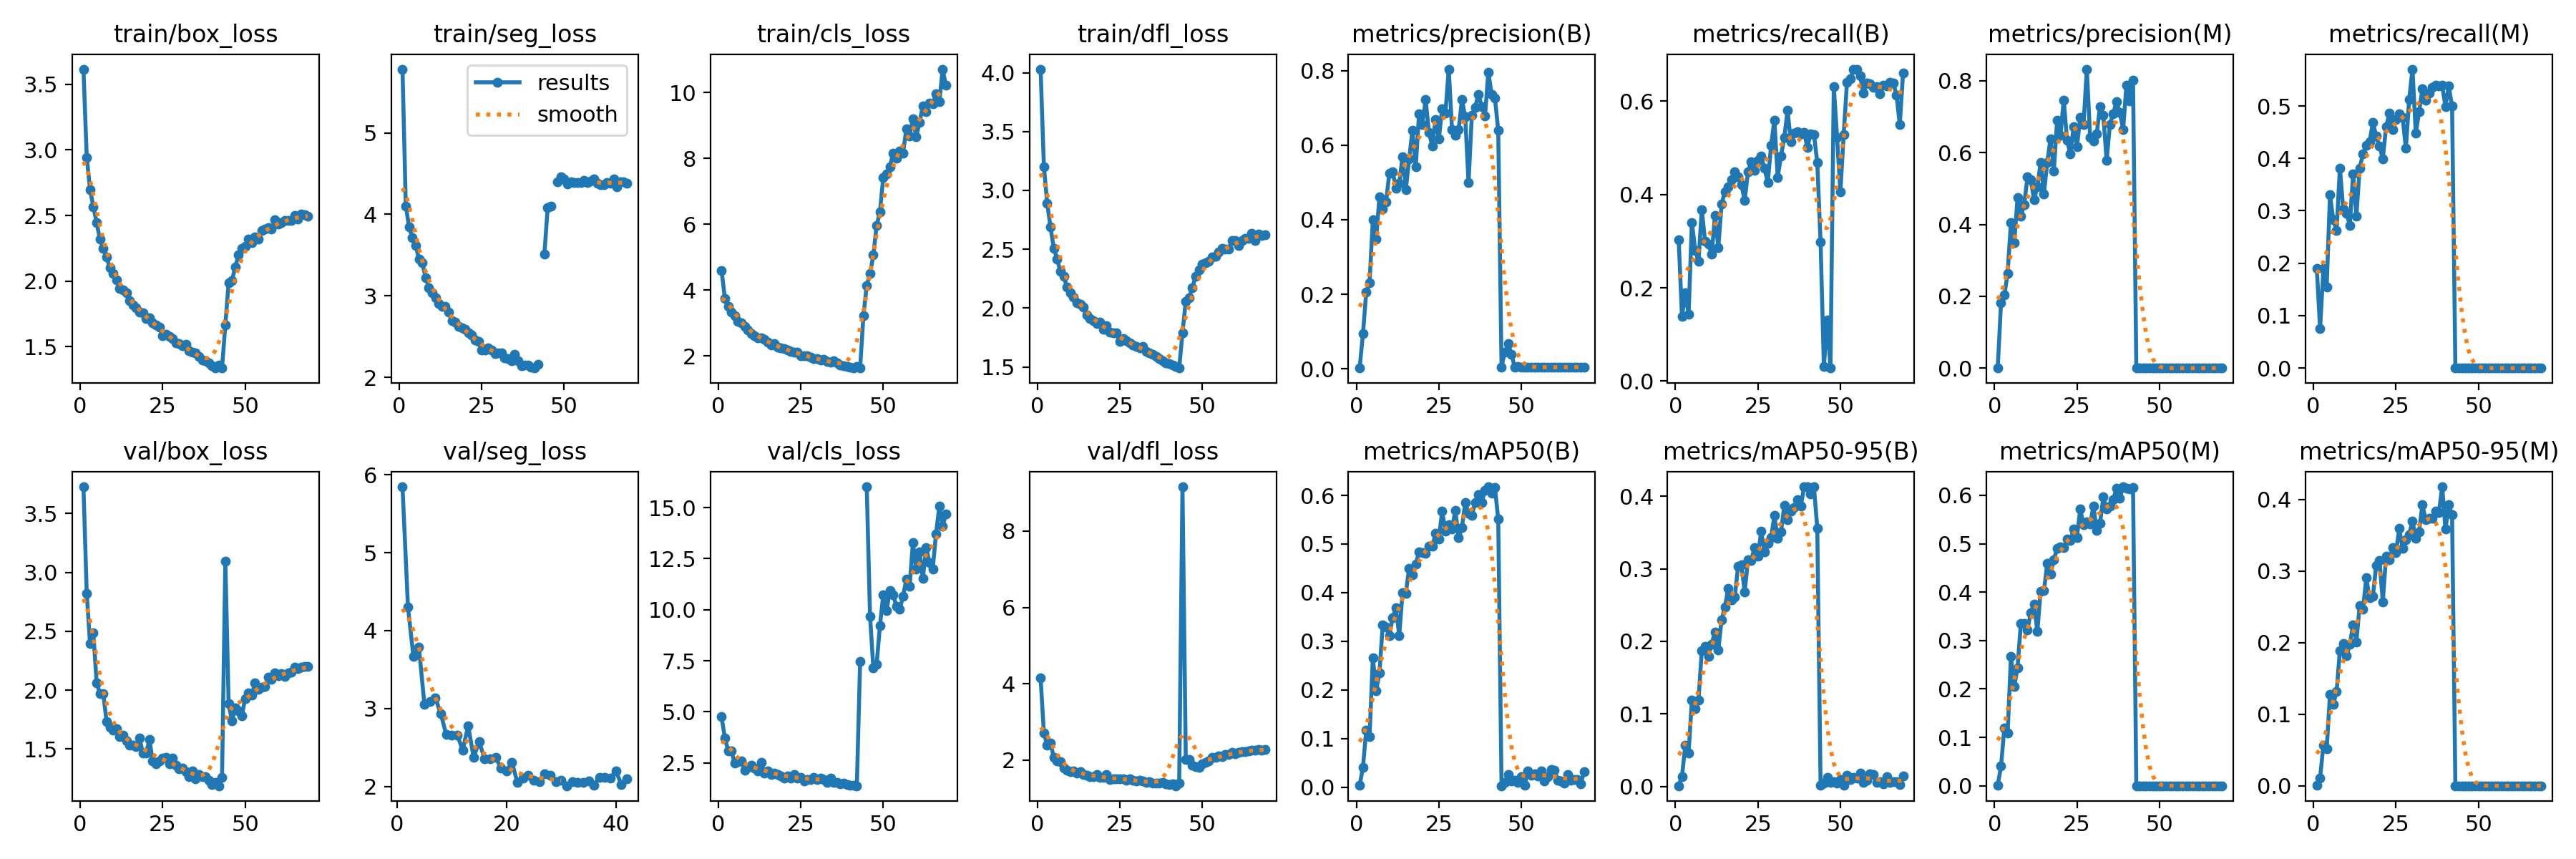

The data file committed next to this chart (first rows):
epoch, time, train/box_loss, train/seg_loss, train/cls_loss, train/dfl_loss, metrics/precision(B), metrics/recall(B), metrics/mAP50(B), metrics/mAP50-95(B), metrics/precision(M), metrics/recall(M), metrics/mAP50(M), metrics/mAP50-95(M), val/box_loss, val/seg_loss, val/cls_loss, val/dfl_loss, lr/pg0, lr/pg1, lr/pg2
1, 73.82, 3.617, 5.782, 4.597, 4.03, 0.00178, 0.3026, 0.00403, 0.00091, 0.00116, 0.1902, 0.00119, 0.00034, 3.728, 5.844, 4.754, 4.154, 0.000552, 0.000552, 0.000552
2, 146.5, 2.945, 4.104, 3.748, 3.202, 0.09356, 0.1386, 0.04092, 0.01379, 0.1821, 0.07538, 0.04025, 0.01094, 2.822, 4.302, 3.727, 2.708, 0.001097, 0.001097, 0.001097
3, 217.6, 2.698, 3.844, 3.495, 2.892, 0.2059, 0.189, 0.1179, 0.05716, 0.203, 0.1894, 0.1197, 0.05663, 2.394, 3.665, 3.1, 2.39, 0.00163, 0.00163, 0.00163
4, 288.4, 2.567, 3.71, 3.335, 2.688, 0.2308, 0.1438, 0.1046, 0.04643, 0.2641, 0.155, 0.109, 0.05178, 2.487, 3.79, 3.067, 2.444, 0.001617, 0.001617, 0.001617
5, 358.4, 2.445, 3.619, 3.214, 2.509, 0.4001, 0.3404, 0.2662, 0.1189, 0.4055, 0.331, 0.2668, 0.1276, 2.063, 3.056, 2.482, 2.074, 0.001601, 0.001601, 0.001601
6, 429.1, 2.319, 3.451, 3.055, 2.417, 0.3477, 0.2805, 0.1986, 0.1071, 0.3492, 0.2831, 0.2047, 0.1139, 1.972, 3.09, 2.566, 1.985, 0.001584, 0.001584, 0.001584
7, 499.2, 2.247, 3.404, 2.993, 2.312, 0.4614, 0.2564, 0.2347, 0.1189, 0.4743, 0.2625, 0.2443, 0.1315, 1.971, 3.139, 2.585, 1.958, 0.001568, 0.001568, 0.001568
8, 569.9, 2.182, 3.223, 2.897, 2.271, 0.4283, 0.3674, 0.334, 0.1869, 0.4236, 0.3817, 0.3348, 0.1884, 1.736, 2.932, 2.15, 1.785, 0.001551, 0.001551, 0.001551
9, 640.4, 2.103, 3.102, 2.774, 2.176, 0.4471, 0.2997, 0.3297, 0.1935, 0.4541, 0.304, 0.3349, 0.1985, 1.687, 2.666, 2.277, 1.727, 0.001535, 0.001535, 0.001535
10, 711.1, 2.057, 3.035, 2.677, 2.128, 0.525, 0.2931, 0.3117, 0.1793, 0.5317, 0.2956, 0.3214, 0.1815, 1.661, 2.655, 2.367, 1.706, 0.001518, 0.001518, 0.001518
11, 781.2, 2.007, 2.973, 2.621, 2.095, 0.5292, 0.2723, 0.3485, 0.1963, 0.5251, 0.2723, 0.358, 0.1972, 1.67, 2.663, 2.228, 1.717, 0.001502, 0.001502, 0.001502
12, 851.7, 1.946, 2.904, 2.55, 2.045, 0.4842, 0.3553, 0.3684, 0.213, 0.4683, 0.3698, 0.3757, 0.2252, 1.604, 2.466, 2.093, 1.652, 0.001485, 0.001485, 0.001485
13, 922.5, 1.935, 2.874, 2.539, 2.033, 0.4971, 0.286, 0.3122, 0.1876, 0.505, 0.2903, 0.3186, 0.201, 1.617, 2.778, 2.513, 1.692, 0.001469, 0.001469, 0.001469
14, 992.3, 1.913, 2.872, 2.511, 2.011, 0.5697, 0.3791, 0.3998, 0.2299, 0.5722, 0.3817, 0.4023, 0.2522, 1.572, 2.374, 2.014, 1.632, 0.001452, 0.001452, 0.001452
15, 1063, 1.848, 2.799, 2.408, 1.942, 0.4814, 0.4064, 0.3992, 0.2473, 0.4854, 0.4089, 0.4027, 0.2467, 1.532, 2.578, 2.107, 1.606, 0.001436, 0.001436, 0.001436
16, 1134, 1.817, 2.697, 2.335, 1.912, 0.5633, 0.4162, 0.4505, 0.2727, 0.5731, 0.4255, 0.4591, 0.2904, 1.531, 2.356, 1.944, 1.569, 0.001419, 0.001419, 0.001419
17, 1205, 1.796, 2.677, 2.362, 1.892, 0.6393, 0.4318, 0.4364, 0.2576, 0.6391, 0.432, 0.4371, 0.2625, 1.52, 2.353, 2.002, 1.575, 0.001403, 0.001403, 0.001403
18, 1275, 1.76, 2.621, 2.256, 1.865, 0.5414, 0.4483, 0.4591, 0.2609, 0.5481, 0.468, 0.4675, 0.2651, 1.592, 2.379, 1.922, 1.627, 0.001386, 0.001386, 0.001386
19, 1345, 1.758, 2.603, 2.23, 1.883, 0.6841, 0.4382, 0.4836, 0.304, 0.6908, 0.4425, 0.4899, 0.3077, 1.464, 2.236, 1.845, 1.542, 0.00137, 0.00137, 0.00137
20, 1415, 1.712, 2.589, 2.214, 1.817, 0.6555, 0.4213, 0.4825, 0.3054, 0.6482, 0.4234, 0.4941, 0.3151, 1.468, 2.198, 1.766, 1.54, 0.001353, 0.001353, 0.001353
21, 1486, 1.721, 2.544, 2.178, 1.851, 0.7222, 0.3873, 0.4805, 0.2682, 0.7469, 0.3992, 0.4918, 0.2572, 1.58, 2.31, 1.866, 1.62, 0.001337, 0.001337, 0.001337
22, 1556, 1.681, 2.52, 2.137, 1.797, 0.6344, 0.4484, 0.4956, 0.3121, 0.6345, 0.4598, 0.51, 0.3206, 1.396, 2.05, 1.754, 1.489, 0.00132, 0.00132, 0.00132
23, 1626, 1.664, 2.46, 2.114, 1.787, 0.5982, 0.4706, 0.495, 0.3118, 0.597, 0.486, 0.5062, 0.316, 1.376, 2.113, 1.935, 1.506, 0.001304, 0.001304, 0.001304
24, 1697, 1.646, 2.441, 2.105, 1.786, 0.6693, 0.4522, 0.5213, 0.3296, 0.6723, 0.4547, 0.5305, 0.3332, 1.402, 2.147, 1.764, 1.501, 0.001287, 0.001287, 0.001287
25, 1767, 1.583, 2.336, 2.01, 1.719, 0.6169, 0.4729, 0.51, 0.3172, 0.6167, 0.4737, 0.5134, 0.3261, 1.425, 2.077, 1.788, 1.519, 0.001271, 0.001271, 0.001271
26, 1837, 1.594, 2.339, 1.991, 1.739, 0.6979, 0.482, 0.5676, 0.3516, 0.698, 0.4845, 0.5714, 0.3594, 1.427, 2.066, 1.601, 1.512, 0.001254, 0.001254, 0.001254
27, 1908, 1.579, 2.361, 2.007, 1.721, 0.6865, 0.4561, 0.5265, 0.3231, 0.6789, 0.4787, 0.5391, 0.3316, 1.376, 2.159, 1.688, 1.479, 0.001238, 0.001238, 0.001238
28, 1978, 1.562, 2.338, 1.965, 1.704, 0.8042, 0.4258, 0.5393, 0.3353, 0.8327, 0.4189, 0.5451, 0.3433, 1.424, 2.148, 1.681, 1.511, 0.001221, 0.001221, 0.001221
29, 2048, 1.526, 2.292, 1.915, 1.687, 0.6421, 0.5049, 0.5306, 0.343, 0.6421, 0.5125, 0.5405, 0.351, 1.362, 2.067, 1.801, 1.467, 0.001205, 0.001205, 0.001205
30, 2118, 1.525, 2.298, 1.912, 1.671, 0.6257, 0.5595, 0.569, 0.3735, 0.6325, 0.5703, 0.5778, 0.3701, 1.329, 2.082, 1.695, 1.451, 0.001188, 0.001188, 0.001188
31, 2189, 1.508, 2.296, 1.867, 1.664, 0.6415, 0.437, 0.5132, 0.3416, 0.653, 0.4481, 0.528, 0.3456, 1.338, 2.011, 1.759, 1.477, 0.001172, 0.001172, 0.001172
32, 2259, 1.517, 2.235, 1.894, 1.675, 0.7218, 0.482, 0.5337, 0.3508, 0.729, 0.4888, 0.542, 0.3551, 1.31, 2.065, 1.672, 1.445, 0.001155, 0.001155, 0.001155
33, 2328, 1.468, 2.232, 1.827, 1.631, 0.6764, 0.5226, 0.585, 0.3871, 0.7035, 0.5324, 0.5964, 0.3928, 1.264, 2.052, 1.546, 1.423, 0.001139, 0.001139, 0.001139
34, 2400, 1.456, 2.202, 1.804, 1.622, 0.499, 0.5799, 0.5628, 0.3678, 0.5783, 0.5109, 0.5714, 0.3715, 1.311, 2.054, 1.742, 1.439, 0.001122, 0.001122, 0.001122
35, 2469, 1.452, 2.286, 1.846, 1.608, 0.6805, 0.5124, 0.5593, 0.3793, 0.6788, 0.5245, 0.5773, 0.3739, 1.245, 2.067, 1.533, 1.395, 0.001106, 0.001106, 0.001106
36, 2540, 1.426, 2.206, 1.778, 1.589, 0.7017, 0.531, 0.5846, 0.3843, 0.709, 0.5361, 0.5916, 0.3739, 1.283, 2.021, 1.546, 1.396, 0.001089, 0.001089, 0.001089
37, 2610, 1.4, 2.141, 1.715, 1.568, 0.7362, 0.5348, 0.6019, 0.3954, 0.7428, 0.5391, 0.6144, 0.3837, 1.266, 2.118, 1.483, 1.404, 0.001073, 0.001073, 0.001073
38, 2681, 1.389, 2.151, 1.707, 1.553, 0.7039, 0.5304, 0.5856, 0.386, 0.7112, 0.5389, 0.5943, 0.3815, 1.263, 2.122, 1.512, 1.411, 0.001056, 0.001056, 0.001056
39, 2750, 1.373, 2.15, 1.687, 1.533, 0.6787, 0.533, 0.61, 0.4128, 0.665, 0.539, 0.6177, 0.4177, 1.234, 2.108, 1.454, 1.376, 0.00104, 0.00104, 0.00104
40, 2822, 1.352, 2.128, 1.652, 1.529, 0.7966, 0.501, 0.6176, 0.413, 0.7886, 0.4985, 0.6146, 0.3584, 1.197, 2.197, 1.41, 1.359, 0.001023, 0.001023, 0.001023
41, 2892, 1.337, 2.113, 1.629, 1.517, 0.7365, 0.53, 0.6041, 0.4028, 0.7441, 0.5376, 0.6134, 0.3931, 1.219, 2.029, 1.408, 1.37, 0.001007, 0.001007, 0.001007
42, 2962, 1.357, 2.162, 1.666, 1.506, 0.726, 0.5288, 0.6159, 0.4126, 0.8014, 0.4994, 0.6158, 0.3786, 1.188, 2.099, 1.378, 1.329, 0.0009904, 0.0009904, 0.0009904
43, 3032, 1.336, nan, 1.64, 1.49, 0.6396, 0.468, 0.5508, 0.3561, 0, 0, 0, 0, 1.261, nan, 7.47, 1.406, 0.0009739, 0.0009739, 0.0009739
44, 3105, 1.667, 3.51, 3.22, 1.789, 0.0049, 0.2978, 0.00324, 0.00111, 0, 0, 0, 0, 3.098, nan, inf, 9.162, 0.0009574, 0.0009574, 0.0009574
45, 3178, 1.99, 4.081, 4.138, 2.059, 0.04491, 0.03146, 0.01057, 0.00485, 0, 0, 0, 0, 1.883, nan, 16.02, 2.024, 0.0009409, 0.0009409, 0.0009409
46, 3251, 2.004, 4.1, 4.491, 2.089, 0.06679, 0.1317, 0.02694, 0.01276, 0, 0, 0, 0, 1.738, nan, 9.691, 2.018, 0.0009244, 0.0009244, 0.0009244
47, 3323, 2.105, nan, 5.059, 2.172, 0.03917, 0.02805, 0.01347, 0.00569, 0, 0, 0, 0, 1.85, nan, 7.154, 1.869, 0.0009078, 0.0009078, 0.0009078
48, 3395, 2.202, 4.399, 5.957, 2.271, 0.00416, 0.6318, 0.01408, 0.00649, 0, 0, 0, 0, 1.824, nan, 7.329, 1.838, 0.0008913, 0.0008913, 0.0008913
49, 3468, 2.249, 4.458, 6.361, 2.323, 0.00645, 0.5225, 0.0097, 0.00424, 0, 0, 0, 0, 1.781, nan, 9.21, 1.81, 0.0008748, 0.0008748, 0.0008748
50, 3541, 2.264, 4.434, 7.42, 2.375, 0.0041, 0.4057, 0.02194, 0.00977, 0, 0, 0, 0, 1.931, nan, 10.71, 1.903, 0.0008583, 0.0008583, 0.0008583
51, 3614, 2.32, 4.375, 7.522, 2.383, 0.00332, 0.5281, 0.0042, 0.00178, 0, 0, 0, 0, 1.978, nan, 9.951, 1.94, 0.0008418, 0.0008418, 0.0008418
52, 3687, 2.293, 4.396, 7.749, 2.395, 0.0039, 0.6402, 0.03385, 0.01512, 0, 0, 0, 0, 1.961, nan, 10.92, 1.974, 0.0008253, 0.0008253, 0.0008253
53, 3760, 2.339, 4.391, 8.143, 2.433, 0.00445, 0.6476, 0.02474, 0.00945, 0, 0, 0, 0, 2.063, nan, 10.71, 2.078, 0.0008088, 0.0008088, 0.0008088
54, 3833, 2.32, 4.388, 8.002, 2.437, 0.00412, 0.6676, 0.02712, 0.01212, 0, 0, 0, 0, 2.008, nan, 10.18, 2.064, 0.0007923, 0.0007923, 0.0007923
55, 3906, 2.383, 4.392, 8.208, 2.478, 0.004, 0.6686, 0.02262, 0.01103, 0, 0, 0, 0, 2.023, nan, 10.02, 2.102, 0.0007758, 0.0007758, 0.0007758
56, 3980, 2.396, 4.415, 8.156, 2.51, 0.00415, 0.6536, 0.03428, 0.01808, 0, 0, 0, 0, 2.032, nan, 10.67, 2.099, 0.0007593, 0.0007593, 0.0007593
57, 4052, 2.407, 4.391, 8.889, 2.502, 0.00439, 0.6167, 0.01362, 0.00597, 0, 0, 0, 0, 2.111, nan, 11.48, 2.148, 0.0007428, 0.0007428, 0.0007428
58, 4125, 2.396, 4.406, 8.681, 2.502, 0.00392, 0.6385, 0.02121, 0.00808, 0, 0, 0, 0, 2.089, nan, 11.15, 2.145, 0.0007263, 0.0007263, 0.0007263
59, 4198, 2.465, 4.433, 9.199, 2.573, 0.00397, 0.6377, 0.03604, 0.01754, 0, 0, 0, 0, 2.145, nan, 13.3, 2.201, 0.0007098, 0.0007098, 0.0007098
60, 4271, 2.437, 4.383, 8.658, 2.572, 0.00375, 0.6291, 0.03524, 0.01672, 0, 0, 0, 0, 2.122, nan, 11.97, 2.164, 0.0006933, 0.0006933, 0.0006933
... 9 more rows
